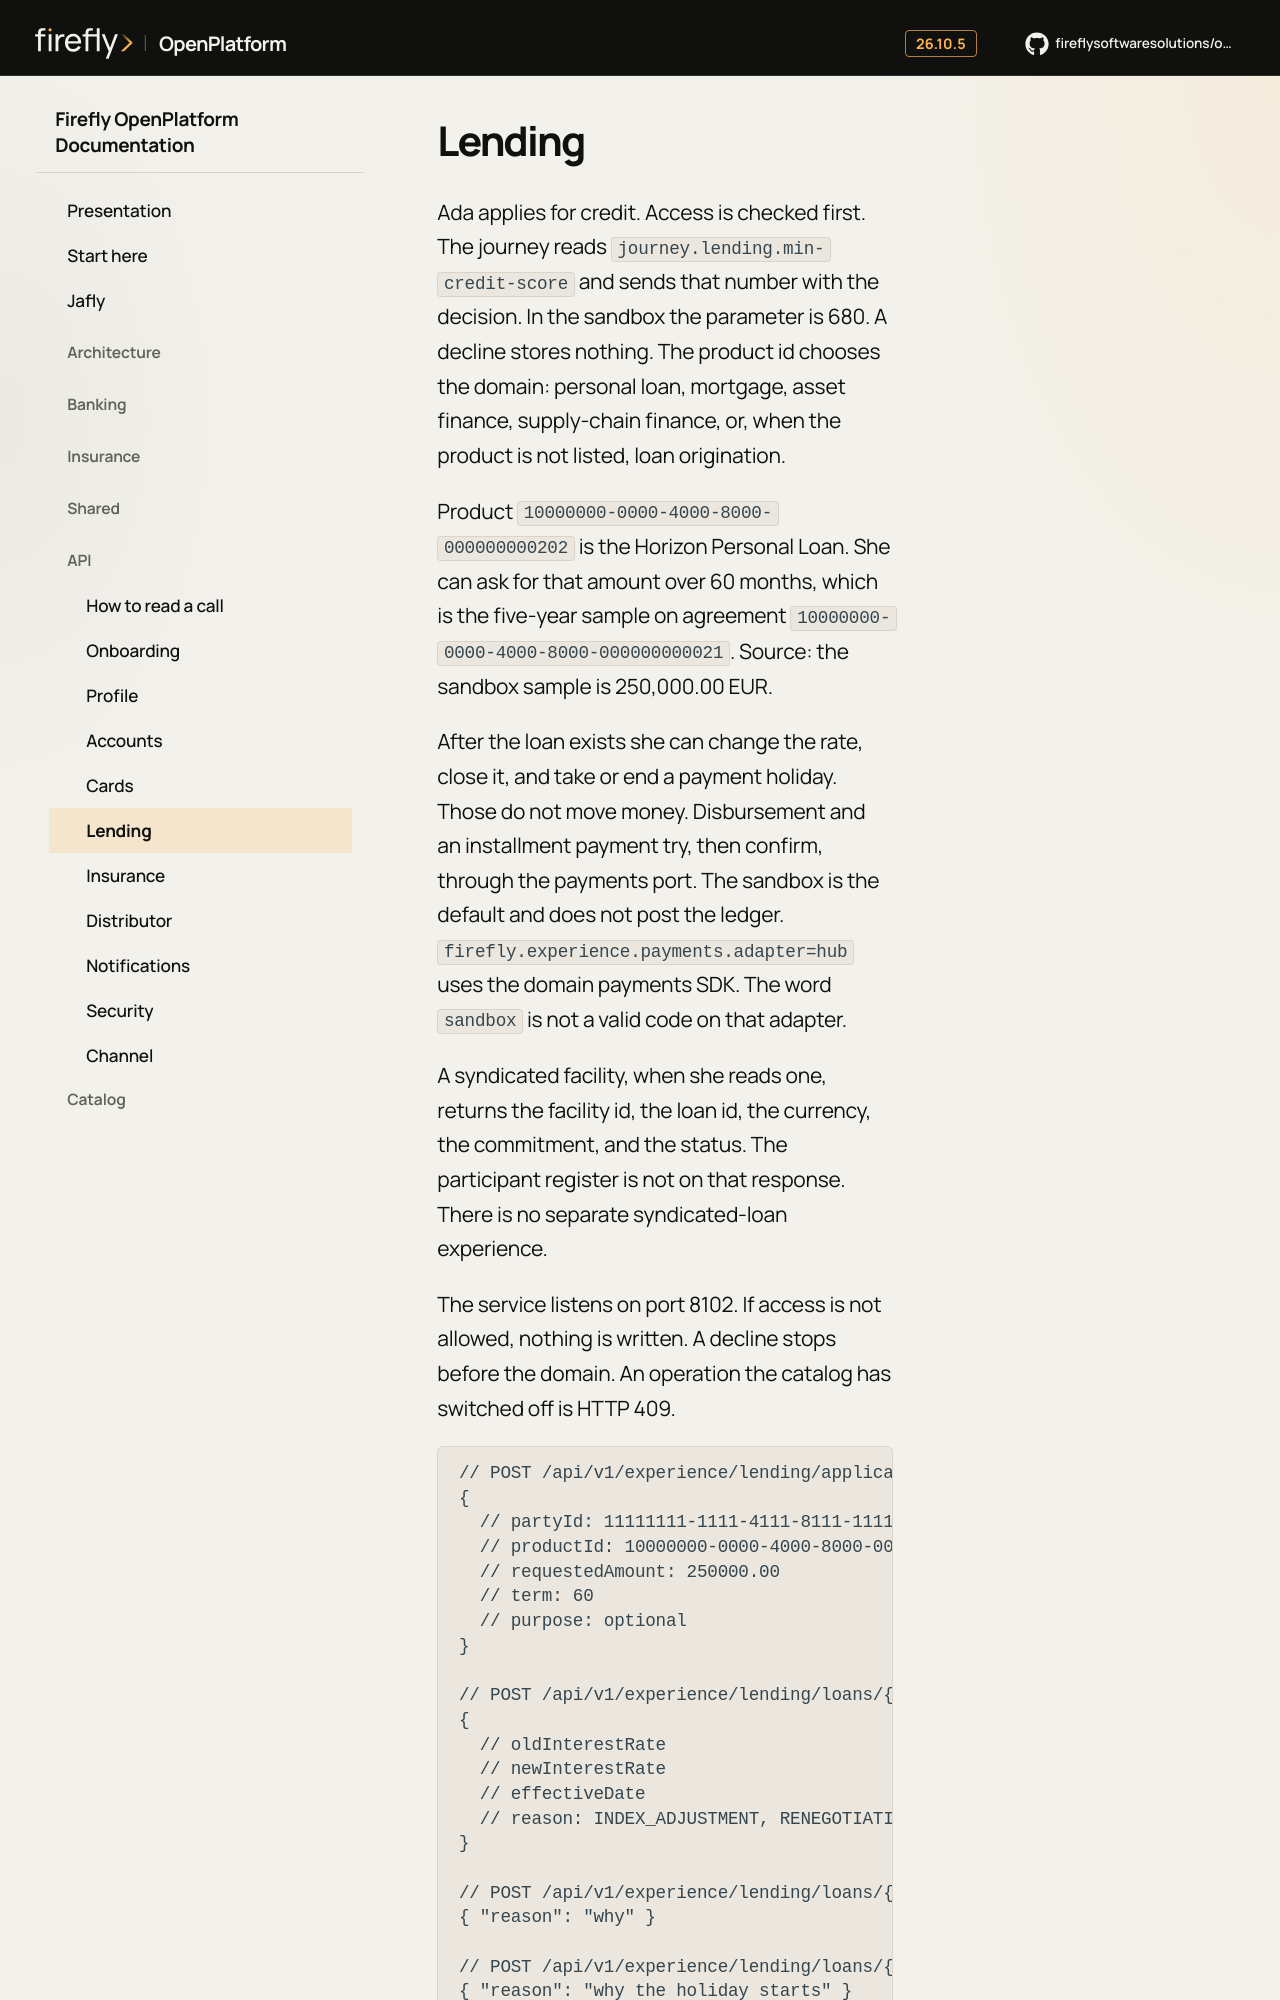

repository: firefly-oss/openplatform-docs · page: api/lending/index.html · generator: mkdocs

# Lending

Ada applies for credit. Access is checked first. The journey reads `journey.lending.min-credit-score` and sends that number with the decision. In the sandbox the parameter is 680. A decline stores nothing. The product id chooses the domain: personal loan, mortgage, asset finance, supply-chain finance, or, when the product is not listed, loan origination.

Product `10000000-0000-4000-8000-000000000202` is the Horizon Personal Loan. She can ask for that amount over 60 months, which is the five-year sample on agreement `10000000-0000-4000-8000-000000000021`.
Source: the sandbox sample is 250,000.00 EUR.

After the loan exists she can change the rate, close it, and take or end a payment holiday. Those do not move money. Disbursement and an installment payment try, then confirm, through the payments port. The sandbox is the default and does not post the ledger. `firefly.experience.payments.adapter=hub` uses the domain payments SDK. The word `sandbox` is not a valid code on that adapter.

A syndicated facility, when she reads one, returns the facility id, the loan id, the currency, the commitment, and the status. The participant register is not on that response. There is no separate syndicated-loan experience.

The service listens on port 8102. If access is not allowed, nothing is written. A decline stops before the domain. An operation the catalog has switched off is HTTP 409.

```text
// POST /api/v1/experience/lending/applications
{
  // partyId: 11111111-1111-4111-8111-111111111111
  // productId: 10000000-0000-4000-8000-000000000202
  // requestedAmount: 250000.00
  // term: 60
  // purpose: optional
}
